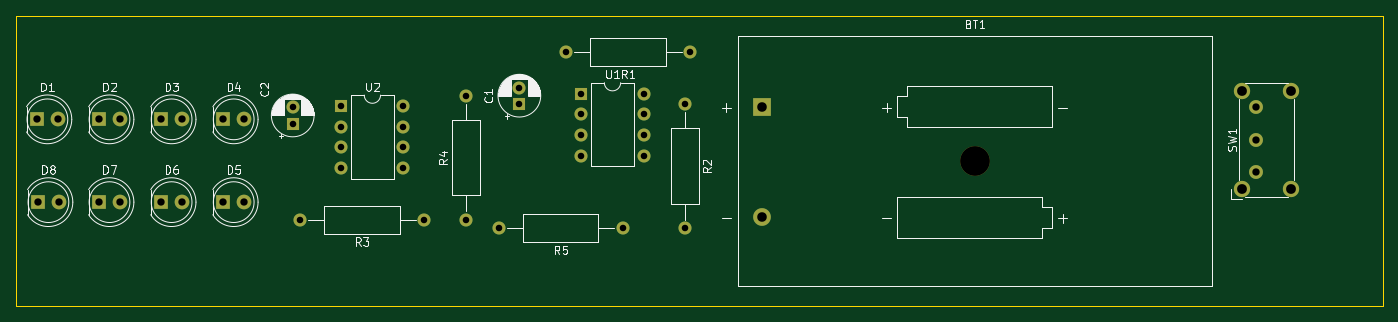
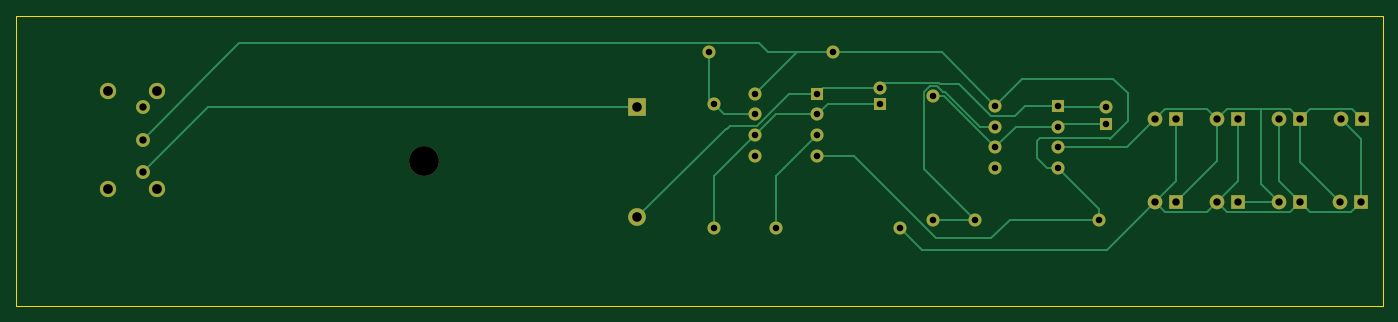
Circuit board: 11 layer files. Board 167.6 x 35.6 mm.
- bottom_copper: led_stick-B_Cu.gbr (10728 bytes)
- bottom_mask: led_stick-B_Mask.gbr (2603 bytes)
- paste: led_stick-B_Paste.gbr (462 bytes)
- bottom_silk: led_stick-B_Silkscreen.gbr (463 bytes)
- outline: led_stick-Edge_Cuts.gbr (692 bytes)
- top_copper: led_stick-F_Cu.gbr (4475 bytes)
- top_mask: led_stick-F_Mask.gbr (2603 bytes)
- paste: led_stick-F_Paste.gbr (462 bytes)
- top_silk: led_stick-F_Silkscreen.gbr (30774 bytes)
- drill: led_stick-NPTH.drl (370 bytes)
- drill: led_stick-PTH.drl (1246 bytes)

=== bottom_copper: led_stick-B_Cu.gbr (10728 bytes, source omitted) ===
=== bottom_mask: led_stick-B_Mask.gbr ===
%TF.GenerationSoftware,KiCad,Pcbnew,(6.0.11-0)*%
%TF.CreationDate,2023-01-30T23:51:34+08:00*%
%TF.ProjectId,led_stick,6c65645f-7374-4696-936b-2e6b69636164,rev?*%
%TF.SameCoordinates,Original*%
%TF.FileFunction,Soldermask,Bot*%
%TF.FilePolarity,Negative*%
%FSLAX46Y46*%
G04 Gerber Fmt 4.6, Leading zero omitted, Abs format (unit mm)*
G04 Created by KiCad (PCBNEW (6.0.11-0)) date 2023-01-30 23:51:34*
%MOMM*%
%LPD*%
G01*
G04 APERTURE LIST*
%ADD10R,1.600000X1.600000*%
%ADD11O,1.600000X1.600000*%
%ADD12C,2.000000*%
%ADD13C,1.700000*%
%ADD14C,1.600000*%
%ADD15R,1.800000X1.800000*%
%ADD16C,1.800000*%
%ADD17C,3.650000*%
%ADD18R,2.170000X2.170000*%
%ADD19C,2.170000*%
G04 APERTURE END LIST*
D10*
%TO.C,U2*%
X77978000Y-94879000D03*
D11*
X77978000Y-97419000D03*
X77978000Y-99959000D03*
X77978000Y-102499000D03*
X85598000Y-102499000D03*
X85598000Y-99959000D03*
X85598000Y-97419000D03*
X85598000Y-94879000D03*
%TD*%
D10*
%TO.C,U1*%
X107442000Y-93355000D03*
D11*
X107442000Y-95895000D03*
X107442000Y-98435000D03*
X107442000Y-100975000D03*
X115062000Y-100975000D03*
X115062000Y-98435000D03*
X115062000Y-95895000D03*
X115062000Y-93355000D03*
%TD*%
D12*
%TO.C,SW1*%
X188497500Y-93017500D03*
X194497500Y-105017500D03*
X188497500Y-105017500D03*
X194497500Y-93017500D03*
D13*
X190247500Y-103017500D03*
X190247500Y-99017500D03*
X190247500Y-95017500D03*
%TD*%
D14*
%TO.C,R5*%
X112522000Y-109855000D03*
D11*
X97282000Y-109855000D03*
%TD*%
D14*
%TO.C,R4*%
X93218000Y-108839000D03*
D11*
X93218000Y-93599000D03*
%TD*%
D14*
%TO.C,R3*%
X88138000Y-108839000D03*
D11*
X72898000Y-108839000D03*
%TD*%
D14*
%TO.C,R2*%
X120142000Y-94615000D03*
D11*
X120142000Y-109855000D03*
%TD*%
D14*
%TO.C,R1*%
X120777000Y-88265000D03*
D11*
X105537000Y-88265000D03*
%TD*%
D15*
%TO.C,D8*%
X40767000Y-106680000D03*
D16*
X43307000Y-106680000D03*
%TD*%
D15*
%TO.C,D7*%
X48260000Y-106680000D03*
D16*
X50800000Y-106680000D03*
%TD*%
D15*
%TO.C,D6*%
X55880000Y-106680000D03*
D16*
X58420000Y-106680000D03*
%TD*%
D15*
%TO.C,D5*%
X63500000Y-106680000D03*
D16*
X66040000Y-106680000D03*
%TD*%
D15*
%TO.C,D4*%
X63500000Y-96520000D03*
D16*
X66040000Y-96520000D03*
%TD*%
D15*
%TO.C,D3*%
X55880000Y-96520000D03*
D16*
X58420000Y-96520000D03*
%TD*%
D15*
%TO.C,D2*%
X48260000Y-96520000D03*
D16*
X50800000Y-96520000D03*
%TD*%
D15*
%TO.C,D1*%
X40640000Y-96520000D03*
D16*
X43180000Y-96520000D03*
%TD*%
D10*
%TO.C,C2*%
X72013000Y-97043732D03*
D14*
X72013000Y-95043732D03*
%TD*%
D10*
%TO.C,C1*%
X99822000Y-94615000D03*
D14*
X99822000Y-92615000D03*
%TD*%
D17*
%TO.C,BT1*%
X155700000Y-101590000D03*
D18*
X129540000Y-94960000D03*
D19*
X129540000Y-108550000D03*
%TD*%
M02*

=== paste: led_stick-B_Paste.gbr ===
%TF.GenerationSoftware,KiCad,Pcbnew,(6.0.11-0)*%
%TF.CreationDate,2023-01-30T23:51:33+08:00*%
%TF.ProjectId,led_stick,6c65645f-7374-4696-936b-2e6b69636164,rev?*%
%TF.SameCoordinates,Original*%
%TF.FileFunction,Paste,Bot*%
%TF.FilePolarity,Positive*%
%FSLAX46Y46*%
G04 Gerber Fmt 4.6, Leading zero omitted, Abs format (unit mm)*
G04 Created by KiCad (PCBNEW (6.0.11-0)) date 2023-01-30 23:51:33*
%MOMM*%
%LPD*%
G01*
G04 APERTURE LIST*
G04 APERTURE END LIST*
M02*

=== bottom_silk: led_stick-B_Silkscreen.gbr ===
%TF.GenerationSoftware,KiCad,Pcbnew,(6.0.11-0)*%
%TF.CreationDate,2023-01-30T23:51:34+08:00*%
%TF.ProjectId,led_stick,6c65645f-7374-4696-936b-2e6b69636164,rev?*%
%TF.SameCoordinates,Original*%
%TF.FileFunction,Legend,Bot*%
%TF.FilePolarity,Positive*%
%FSLAX46Y46*%
G04 Gerber Fmt 4.6, Leading zero omitted, Abs format (unit mm)*
G04 Created by KiCad (PCBNEW (6.0.11-0)) date 2023-01-30 23:51:34*
%MOMM*%
%LPD*%
G01*
G04 APERTURE LIST*
G04 APERTURE END LIST*
M02*

=== outline: led_stick-Edge_Cuts.gbr ===
%TF.GenerationSoftware,KiCad,Pcbnew,(6.0.11-0)*%
%TF.CreationDate,2023-01-30T23:51:34+08:00*%
%TF.ProjectId,led_stick,6c65645f-7374-4696-936b-2e6b69636164,rev?*%
%TF.SameCoordinates,Original*%
%TF.FileFunction,Profile,NP*%
%FSLAX46Y46*%
G04 Gerber Fmt 4.6, Leading zero omitted, Abs format (unit mm)*
G04 Created by KiCad (PCBNEW (6.0.11-0)) date 2023-01-30 23:51:34*
%MOMM*%
%LPD*%
G01*
G04 APERTURE LIST*
%TA.AperFunction,Profile*%
%ADD10C,0.050000*%
%TD*%
G04 APERTURE END LIST*
D10*
X38100000Y-83820000D02*
X205740000Y-83820000D01*
X38100000Y-119380000D02*
X38100000Y-83820000D01*
X205740000Y-119380000D02*
X38100000Y-119380000D01*
X205740000Y-83820000D02*
X205740000Y-119380000D01*
M02*

=== top_copper: led_stick-F_Cu.gbr ===
%TF.GenerationSoftware,KiCad,Pcbnew,(6.0.11-0)*%
%TF.CreationDate,2023-01-30T23:51:33+08:00*%
%TF.ProjectId,led_stick,6c65645f-7374-4696-936b-2e6b69636164,rev?*%
%TF.SameCoordinates,Original*%
%TF.FileFunction,Copper,L1,Top*%
%TF.FilePolarity,Positive*%
%FSLAX46Y46*%
G04 Gerber Fmt 4.6, Leading zero omitted, Abs format (unit mm)*
G04 Created by KiCad (PCBNEW (6.0.11-0)) date 2023-01-30 23:51:33*
%MOMM*%
%LPD*%
G01*
G04 APERTURE LIST*
%TA.AperFunction,ComponentPad*%
%ADD10R,1.600000X1.600000*%
%TD*%
%TA.AperFunction,ComponentPad*%
%ADD11O,1.600000X1.600000*%
%TD*%
%TA.AperFunction,ComponentPad*%
%ADD12C,2.000000*%
%TD*%
%TA.AperFunction,ComponentPad*%
%ADD13C,1.700000*%
%TD*%
%TA.AperFunction,ComponentPad*%
%ADD14C,1.600000*%
%TD*%
%TA.AperFunction,ComponentPad*%
%ADD15R,1.800000X1.800000*%
%TD*%
%TA.AperFunction,ComponentPad*%
%ADD16C,1.800000*%
%TD*%
%TA.AperFunction,ComponentPad*%
%ADD17R,2.170000X2.170000*%
%TD*%
%TA.AperFunction,ComponentPad*%
%ADD18C,2.170000*%
%TD*%
G04 APERTURE END LIST*
D10*
%TO.P,U2,1,GND*%
%TO.N,GND*%
X77978000Y-94879000D03*
D11*
%TO.P,U2,2,TR*%
%TO.N,Net-(C2-Pad1)*%
X77978000Y-97419000D03*
%TO.P,U2,3,Q*%
%TO.N,Net-(D1-Pad1)*%
X77978000Y-99959000D03*
%TO.P,U2,4,R*%
%TO.N,VCC*%
X77978000Y-102499000D03*
%TO.P,U2,5,CV*%
%TO.N,unconnected-(U2-Pad5)*%
X85598000Y-102499000D03*
%TO.P,U2,6,THR*%
%TO.N,Net-(C2-Pad1)*%
X85598000Y-99959000D03*
%TO.P,U2,7,DIS*%
%TO.N,Net-(R3-Pad1)*%
X85598000Y-97419000D03*
%TO.P,U2,8,VCC*%
%TO.N,VCC*%
X85598000Y-94879000D03*
%TD*%
D10*
%TO.P,U1,1,GND*%
%TO.N,GND*%
X107442000Y-93355000D03*
D11*
%TO.P,U1,2,TR*%
%TO.N,Net-(C1-Pad1)*%
X107442000Y-95895000D03*
%TO.P,U1,3,Q*%
%TO.N,Net-(R5-Pad1)*%
X107442000Y-98435000D03*
%TO.P,U1,4,R*%
%TO.N,VCC*%
X107442000Y-100975000D03*
%TO.P,U1,5,CV*%
%TO.N,unconnected-(U1-Pad5)*%
X115062000Y-100975000D03*
%TO.P,U1,6,THR*%
%TO.N,Net-(C1-Pad1)*%
X115062000Y-98435000D03*
%TO.P,U1,7,DIS*%
%TO.N,Net-(R1-Pad1)*%
X115062000Y-95895000D03*
%TO.P,U1,8,VCC*%
%TO.N,VCC*%
X115062000Y-93355000D03*
%TD*%
D12*
%TO.P,SW1,*%
%TO.N,*%
X188497500Y-93017500D03*
X194497500Y-105017500D03*
X188497500Y-105017500D03*
X194497500Y-93017500D03*
D13*
%TO.P,SW1,1,A*%
%TO.N,Net-(BT1-Pad1)*%
X190247500Y-103017500D03*
%TO.P,SW1,2,B*%
%TO.N,VCC*%
X190247500Y-99017500D03*
%TO.P,SW1,3*%
%TO.N,N/C*%
X190247500Y-95017500D03*
%TD*%
D14*
%TO.P,R5,1*%
%TO.N,Net-(R5-Pad1)*%
X112522000Y-109855000D03*
D11*
%TO.P,R5,2*%
%TO.N,Net-(D1-Pad2)*%
X97282000Y-109855000D03*
%TD*%
D14*
%TO.P,R4,1*%
%TO.N,Net-(R3-Pad1)*%
X93218000Y-108839000D03*
D11*
%TO.P,R4,2*%
%TO.N,Net-(C2-Pad1)*%
X93218000Y-93599000D03*
%TD*%
D14*
%TO.P,R3,1*%
%TO.N,Net-(R3-Pad1)*%
X88138000Y-108839000D03*
D11*
%TO.P,R3,2*%
%TO.N,VCC*%
X72898000Y-108839000D03*
%TD*%
D14*
%TO.P,R2,1*%
%TO.N,Net-(R1-Pad1)*%
X120142000Y-94615000D03*
D11*
%TO.P,R2,2*%
%TO.N,Net-(C1-Pad1)*%
X120142000Y-109855000D03*
%TD*%
D14*
%TO.P,R1,1*%
%TO.N,Net-(R1-Pad1)*%
X120777000Y-88265000D03*
D11*
%TO.P,R1,2*%
%TO.N,VCC*%
X105537000Y-88265000D03*
%TD*%
D15*
%TO.P,D8,1,K*%
%TO.N,Net-(D1-Pad2)*%
X40767000Y-106680000D03*
D16*
%TO.P,D8,2,A*%
%TO.N,Net-(D1-Pad1)*%
X43307000Y-106680000D03*
%TD*%
D15*
%TO.P,D7,1,K*%
%TO.N,Net-(D1-Pad2)*%
X48260000Y-106680000D03*
D16*
%TO.P,D7,2,A*%
%TO.N,Net-(D1-Pad1)*%
X50800000Y-106680000D03*
%TD*%
D15*
%TO.P,D6,1,K*%
%TO.N,Net-(D1-Pad1)*%
X55880000Y-106680000D03*
D16*
%TO.P,D6,2,A*%
%TO.N,Net-(D1-Pad2)*%
X58420000Y-106680000D03*
%TD*%
D15*
%TO.P,D5,1,K*%
%TO.N,Net-(D1-Pad1)*%
X63500000Y-106680000D03*
D16*
%TO.P,D5,2,A*%
%TO.N,Net-(D1-Pad2)*%
X66040000Y-106680000D03*
%TD*%
D15*
%TO.P,D4,1,K*%
%TO.N,Net-(D1-Pad2)*%
X63500000Y-96520000D03*
D16*
%TO.P,D4,2,A*%
%TO.N,Net-(D1-Pad1)*%
X66040000Y-96520000D03*
%TD*%
D15*
%TO.P,D3,1,K*%
%TO.N,Net-(D1-Pad2)*%
X55880000Y-96520000D03*
D16*
%TO.P,D3,2,A*%
%TO.N,Net-(D1-Pad1)*%
X58420000Y-96520000D03*
%TD*%
D15*
%TO.P,D2,1,K*%
%TO.N,Net-(D1-Pad1)*%
X48260000Y-96520000D03*
D16*
%TO.P,D2,2,A*%
%TO.N,Net-(D1-Pad2)*%
X50800000Y-96520000D03*
%TD*%
D15*
%TO.P,D1,1,K*%
%TO.N,Net-(D1-Pad1)*%
X40640000Y-96520000D03*
D16*
%TO.P,D1,2,A*%
%TO.N,Net-(D1-Pad2)*%
X43180000Y-96520000D03*
%TD*%
D10*
%TO.P,C2,1*%
%TO.N,Net-(C2-Pad1)*%
X72013000Y-97043732D03*
D14*
%TO.P,C2,2*%
%TO.N,GND*%
X72013000Y-95043732D03*
%TD*%
D10*
%TO.P,C1,1*%
%TO.N,Net-(C1-Pad1)*%
X99822000Y-94615000D03*
D14*
%TO.P,C1,2*%
%TO.N,GND*%
X99822000Y-92615000D03*
%TD*%
D17*
%TO.P,BT1,1,+*%
%TO.N,Net-(BT1-Pad1)*%
X129540000Y-94960000D03*
D18*
%TO.P,BT1,2,-*%
%TO.N,GND*%
X129540000Y-108550000D03*
%TD*%
M02*

=== top_mask: led_stick-F_Mask.gbr ===
%TF.GenerationSoftware,KiCad,Pcbnew,(6.0.11-0)*%
%TF.CreationDate,2023-01-30T23:51:34+08:00*%
%TF.ProjectId,led_stick,6c65645f-7374-4696-936b-2e6b69636164,rev?*%
%TF.SameCoordinates,Original*%
%TF.FileFunction,Soldermask,Top*%
%TF.FilePolarity,Negative*%
%FSLAX46Y46*%
G04 Gerber Fmt 4.6, Leading zero omitted, Abs format (unit mm)*
G04 Created by KiCad (PCBNEW (6.0.11-0)) date 2023-01-30 23:51:34*
%MOMM*%
%LPD*%
G01*
G04 APERTURE LIST*
%ADD10R,1.600000X1.600000*%
%ADD11O,1.600000X1.600000*%
%ADD12C,2.000000*%
%ADD13C,1.700000*%
%ADD14C,1.600000*%
%ADD15R,1.800000X1.800000*%
%ADD16C,1.800000*%
%ADD17C,3.650000*%
%ADD18R,2.170000X2.170000*%
%ADD19C,2.170000*%
G04 APERTURE END LIST*
D10*
%TO.C,U2*%
X77978000Y-94879000D03*
D11*
X77978000Y-97419000D03*
X77978000Y-99959000D03*
X77978000Y-102499000D03*
X85598000Y-102499000D03*
X85598000Y-99959000D03*
X85598000Y-97419000D03*
X85598000Y-94879000D03*
%TD*%
D10*
%TO.C,U1*%
X107442000Y-93355000D03*
D11*
X107442000Y-95895000D03*
X107442000Y-98435000D03*
X107442000Y-100975000D03*
X115062000Y-100975000D03*
X115062000Y-98435000D03*
X115062000Y-95895000D03*
X115062000Y-93355000D03*
%TD*%
D12*
%TO.C,SW1*%
X188497500Y-93017500D03*
X194497500Y-105017500D03*
X188497500Y-105017500D03*
X194497500Y-93017500D03*
D13*
X190247500Y-103017500D03*
X190247500Y-99017500D03*
X190247500Y-95017500D03*
%TD*%
D14*
%TO.C,R5*%
X112522000Y-109855000D03*
D11*
X97282000Y-109855000D03*
%TD*%
D14*
%TO.C,R4*%
X93218000Y-108839000D03*
D11*
X93218000Y-93599000D03*
%TD*%
D14*
%TO.C,R3*%
X88138000Y-108839000D03*
D11*
X72898000Y-108839000D03*
%TD*%
D14*
%TO.C,R2*%
X120142000Y-94615000D03*
D11*
X120142000Y-109855000D03*
%TD*%
D14*
%TO.C,R1*%
X120777000Y-88265000D03*
D11*
X105537000Y-88265000D03*
%TD*%
D15*
%TO.C,D8*%
X40767000Y-106680000D03*
D16*
X43307000Y-106680000D03*
%TD*%
D15*
%TO.C,D7*%
X48260000Y-106680000D03*
D16*
X50800000Y-106680000D03*
%TD*%
D15*
%TO.C,D6*%
X55880000Y-106680000D03*
D16*
X58420000Y-106680000D03*
%TD*%
D15*
%TO.C,D5*%
X63500000Y-106680000D03*
D16*
X66040000Y-106680000D03*
%TD*%
D15*
%TO.C,D4*%
X63500000Y-96520000D03*
D16*
X66040000Y-96520000D03*
%TD*%
D15*
%TO.C,D3*%
X55880000Y-96520000D03*
D16*
X58420000Y-96520000D03*
%TD*%
D15*
%TO.C,D2*%
X48260000Y-96520000D03*
D16*
X50800000Y-96520000D03*
%TD*%
D15*
%TO.C,D1*%
X40640000Y-96520000D03*
D16*
X43180000Y-96520000D03*
%TD*%
D10*
%TO.C,C2*%
X72013000Y-97043732D03*
D14*
X72013000Y-95043732D03*
%TD*%
D10*
%TO.C,C1*%
X99822000Y-94615000D03*
D14*
X99822000Y-92615000D03*
%TD*%
D17*
%TO.C,BT1*%
X155700000Y-101590000D03*
D18*
X129540000Y-94960000D03*
D19*
X129540000Y-108550000D03*
%TD*%
M02*

=== paste: led_stick-F_Paste.gbr ===
%TF.GenerationSoftware,KiCad,Pcbnew,(6.0.11-0)*%
%TF.CreationDate,2023-01-30T23:51:33+08:00*%
%TF.ProjectId,led_stick,6c65645f-7374-4696-936b-2e6b69636164,rev?*%
%TF.SameCoordinates,Original*%
%TF.FileFunction,Paste,Top*%
%TF.FilePolarity,Positive*%
%FSLAX46Y46*%
G04 Gerber Fmt 4.6, Leading zero omitted, Abs format (unit mm)*
G04 Created by KiCad (PCBNEW (6.0.11-0)) date 2023-01-30 23:51:33*
%MOMM*%
%LPD*%
G01*
G04 APERTURE LIST*
G04 APERTURE END LIST*
M02*

=== top_silk: led_stick-F_Silkscreen.gbr (30774 bytes, source omitted) ===
=== drill: led_stick-NPTH.drl ===
M48
; DRILL file {KiCad (6.0.11-0)} date Monday, 30 January 2023 at 23:52:02
; FORMAT={-:-/ absolute / inch / decimal}
; #@! TF.CreationDate,2023-01-30T23:52:02+08:00
; #@! TF.GenerationSoftware,Kicad,Pcbnew,(6.0.11-0)
; #@! TF.FileFunction,NonPlated,1,2,NPTH
FMAT,2
INCH
; #@! TA.AperFunction,NonPlated,NPTH,ComponentDrill
T1C0.1437
%
G90
G05
T1
X6.1299Y-3.9996
T0
M30

=== drill: led_stick-PTH.drl ===
M48
; DRILL file {KiCad (6.0.11-0)} date Monday, 30 January 2023 at 23:52:02
; FORMAT={-:-/ absolute / inch / decimal}
; #@! TF.CreationDate,2023-01-30T23:52:02+08:00
; #@! TF.GenerationSoftware,Kicad,Pcbnew,(6.0.11-0)
; #@! TF.FileFunction,Plated,1,2,PTH
FMAT,2
INCH
; #@! TA.AperFunction,Plated,PTH,ComponentDrill
T1C0.0315
; #@! TA.AperFunction,Plated,PTH,ComponentDrill
T2C0.0354
; #@! TA.AperFunction,Plated,PTH,ComponentDrill
T3C0.0461
; #@! TA.AperFunction,Plated,PTH,ComponentDrill
T4C0.0472
%
G90
G05
T1
X2.8352Y-3.7419
X2.8352Y-3.8206
X2.87Y-4.285
X3.07Y-3.7354
X3.07Y-3.8354
X3.07Y-3.9354
X3.07Y-4.0354
X3.37Y-3.7354
X3.37Y-3.8354
X3.37Y-3.9354
X3.37Y-4.0354
X3.47Y-4.285
X3.67Y-3.685
X3.67Y-4.285
X3.83Y-4.325
X3.93Y-3.6463
X3.93Y-3.725
X4.155Y-3.475
X4.23Y-3.6754
X4.23Y-3.7754
X4.23Y-3.8754
X4.23Y-3.9754
X4.43Y-4.325
X4.53Y-3.6754
X4.53Y-3.7754
X4.53Y-3.8754
X4.53Y-3.9754
X4.73Y-3.725
X4.73Y-4.325
X4.755Y-3.475
T2
X1.6Y-3.8
X1.605Y-4.2
X1.7Y-3.8
X1.705Y-4.2
X1.9Y-3.8
X1.9Y-4.2
X2.0Y-3.8
X2.0Y-4.2
X2.2Y-3.8
X2.2Y-4.2
X2.3Y-3.8
X2.3Y-4.2
X2.5Y-3.8
X2.5Y-4.2
X2.6Y-3.8
X2.6Y-4.2
X7.4901Y-3.7408
X7.4901Y-3.8983
X7.4901Y-4.0558
T3
X5.1Y-3.7386
X5.1Y-4.2736
T4
X7.4212Y-3.6621
X7.4212Y-4.1345
X7.6574Y-3.6621
X7.6574Y-4.1345
T0
M30

